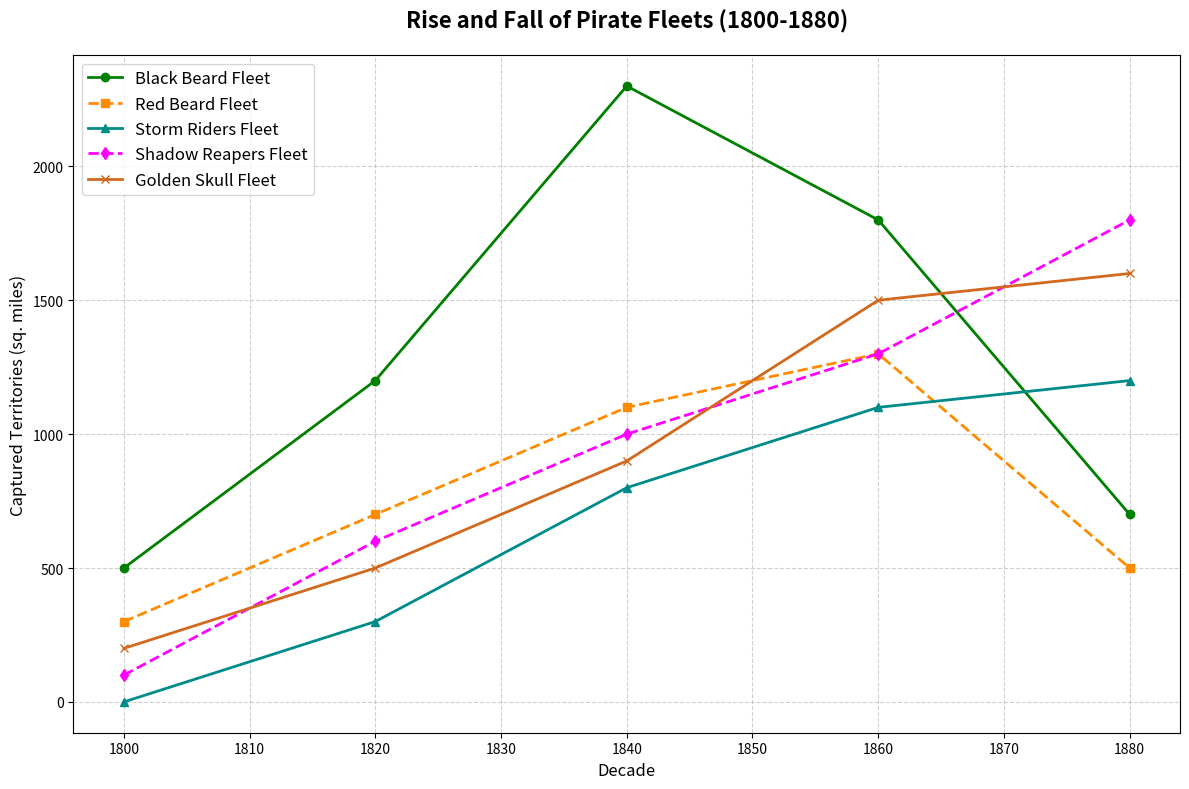

The script that saved this image:
import matplotlib.pyplot as plt
import numpy as np

decades = np.array([1800, 1820, 1840, 1860, 1880])

black_beard_fleet = np.array([500, 1200, 2300, 1800, 700])
red_beard_fleet = np.array([300, 700, 1100, 1300, 500])
storm_riders_fleet = np.array([0, 300, 800, 1100, 1200])
shadow_reapers_fleet = np.array([100, 600, 1000, 1300, 1800])
golden_skull_fleet = np.array([200, 500, 900, 1500, 1600])

plt.figure(figsize=(12, 8))

plt.plot(decades, black_beard_fleet, marker='o', linestyle='-', linewidth=2, color='green', label='Black Beard Fleet')
plt.plot(decades, red_beard_fleet, marker='s', linestyle='--', linewidth=2, color='darkorange', label='Red Beard Fleet')
plt.plot(decades, storm_riders_fleet, marker='^', linestyle='-', linewidth=2, color='darkcyan', label='Storm Riders Fleet')
plt.plot(decades, shadow_reapers_fleet, marker='d', linestyle='--', linewidth=2, color='magenta', label='Shadow Reapers Fleet')
plt.plot(decades, golden_skull_fleet, marker='x', linestyle='-', linewidth=2, color='chocolate', label='Golden Skull Fleet')

plt.xlabel('Decade', fontsize=12)
plt.ylabel('Captured Territories (sq. miles)', fontsize=12)
plt.title('Rise and Fall of Pirate Fleets (1800-1880)', fontsize=16, fontweight='bold', pad=20)

plt.grid(True, linestyle='--', alpha=0.6)
plt.legend(loc='upper left', fontsize=12)
plt.tight_layout()

plt.show()
